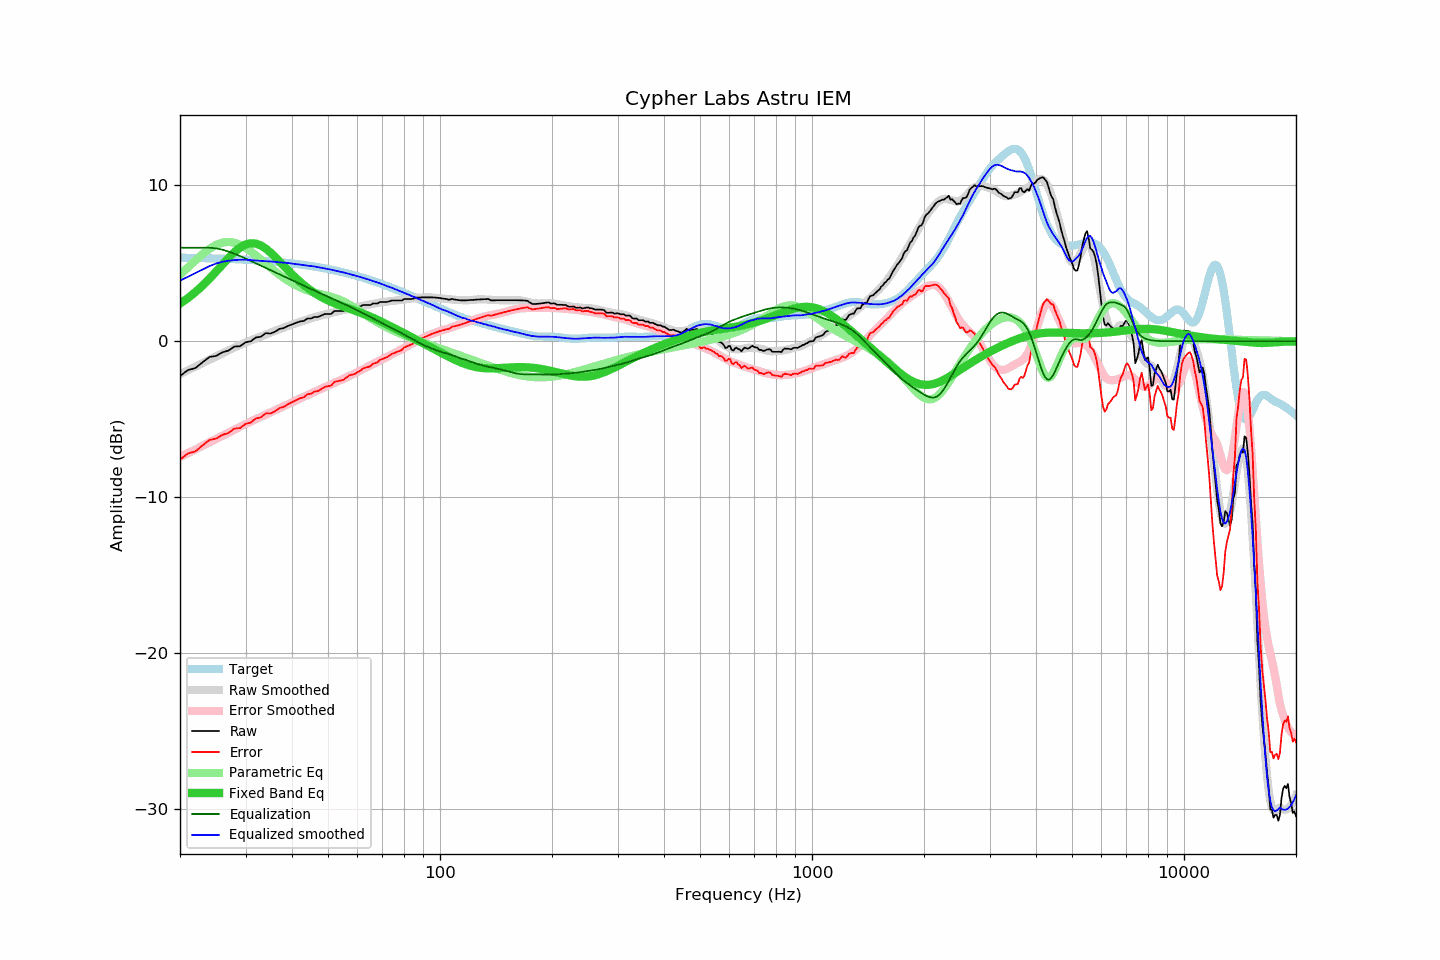

Data behind this chart, as committed beside it:
frequency, raw, error, smoothed, error_smoothed, equalization, parametric_eq, equalized_raw, equalized_smoothed, target
20, -2.23, -7.59, -2.11, -7.43, 6.00, 2.41, 3.77, 3.89, 5.36
21, -1.85, -7.20, -1.87, -7.18, 6.00, 2.77, 4.15, 4.13, 5.35
22, -1.72, -7.06, -1.63, -6.94, 6.00, 3.15, 4.28, 4.37, 5.34
23, -1.35, -6.68, -1.40, -6.71, 6.00, 3.57, 4.65, 4.60, 5.33
24, -1.01, -6.33, -1.18, -6.49, 6.00, 4.01, 4.99, 4.82, 5.32
25, -0.94, -6.25, -0.97, -6.27, 5.96, 4.47, 5.02, 4.98, 5.31
26, -0.71, -6.00, -0.78, -6.06, 5.88, 4.92, 5.17, 5.10, 5.29
27, -0.60, -5.88, -0.59, -5.86, 5.75, 5.34, 5.15, 5.17, 5.28
28, -0.34, -5.60, -0.41, -5.67, 5.61, 5.71, 5.27, 5.21, 5.27
29, -0.32, -5.57, -0.24, -5.49, 5.46, 6.01, 5.15, 5.23, 5.25
30, -0.07, -5.30, -0.08, -5.31, 5.31, 6.20, 5.24, 5.23, 5.23
31, 0.00, -5.21, 0.06, -5.15, 5.15, 6.29, 5.15, 5.21, 5.21
32, 0.24, -4.95, 0.19, -5.00, 5.00, 6.26, 5.24, 5.19, 5.19
33, 0.29, -4.88, 0.31, -4.85, 4.85, 6.14, 5.14, 5.16, 5.17
34, 0.52, -4.63, 0.42, -4.71, 4.71, 5.94, 5.23, 5.13, 5.15
35, 0.49, -4.64, 0.55, -4.57, 4.57, 5.70, 5.06, 5.12, 5.13
36, 0.61, -4.49, 0.66, -4.43, 4.43, 5.42, 5.04, 5.09, 5.10
37, 0.79, -4.28, 0.78, -4.29, 4.29, 5.13, 5.09, 5.07, 5.08
38, 0.84, -4.21, 0.88, -4.16, 4.16, 4.84, 5.00, 5.04, 5.05
39, 0.98, -4.04, 0.98, -4.04, 4.04, 4.56, 5.02, 5.02, 5.02
40, 1.08, -3.91, 1.07, -3.91, 3.91, 4.29, 5.00, 4.99, 4.99
41, 1.17, -3.79, 1.17, -3.79, 3.79, 4.05, 4.97, 4.96, 4.96
42, 1.27, -3.66, 1.24, -3.68, 3.68, 3.82, 4.95, 4.92, 4.93
43, 1.30, -3.60, 1.32, -3.56, 3.56, 3.61, 4.87, 4.89, 4.90
44, 1.46, -3.40, 1.40, -3.45, 3.45, 3.42, 4.92, 4.85, 4.86
45, 1.46, -3.37, 1.48, -3.35, 3.35, 3.25, 4.81, 4.83, 4.83
46, 1.56, -3.23, 1.55, -3.25, 3.25, 3.10, 4.81, 4.79, 4.79
47, 1.56, -3.19, 1.60, -3.15, 3.15, 2.96, 4.71, 4.75, 4.75
48, 1.65, -3.06, 1.66, -3.05, 3.05, 2.83, 4.70, 4.71, 4.71
49, 1.75, -2.92, 1.72, -2.96, 2.96, 2.72, 4.71, 4.67, 4.68
50, 1.75, -2.88, 1.77, -2.86, 2.86, 2.62, 4.61, 4.63, 4.63
51, 1.75, -2.84, 1.82, -2.77, 2.77, 2.53, 4.52, 4.59, 4.59
52, 1.94, -2.61, 1.86, -2.68, 2.68, 2.44, 4.62, 4.54, 4.55
53, 1.94, -2.57, 1.91, -2.59, 2.59, 2.36, 4.53, 4.50, 4.51
54, 1.94, -2.52, 1.95, -2.50, 2.50, 2.29, 4.44, 4.45, 4.46
55, 1.94, -2.48, 2.01, -2.41, 2.41, 2.22, 4.35, 4.42, 4.42
56, 2.04, -2.33, 2.04, -2.32, 2.32, 2.15, 4.36, 4.37, 4.37
57, 2.13, -2.19, 2.09, -2.23, 2.23, 2.09, 4.36, 4.32, 4.32
58, 2.13, -2.14, 2.13, -2.15, 2.15, 2.03, 4.28, 4.27, 4.28
59, 2.13, -2.10, 2.16, -2.06, 2.06, 1.97, 4.19, 4.22, 4.23
60, 2.19, -1.99, 2.20, -1.97, 1.97, 1.90, 4.16, 4.17, 4.18
61, 2.23, -1.90, 2.24, -1.89, 1.89, 1.84, 4.12, 4.12, 4.13
62, 2.32, -1.76, 2.27, -1.80, 1.80, 1.78, 4.12, 4.07, 4.08
63, 2.32, -1.70, 2.31, -1.72, 1.72, 1.71, 4.04, 4.02, 4.03
64, 2.32, -1.65, 2.34, -1.63, 1.63, 1.65, 3.95, 3.97, 3.97
65, 2.32, -1.60, 2.37, -1.55, 1.55, 1.58, 3.87, 3.92, 3.92
66, 2.42, -1.45, 2.40, -1.47, 1.47, 1.51, 3.89, 3.86, 3.87
67, 2.42, -1.40, 2.43, -1.39, 1.39, 1.44, 3.81, 3.81, 3.82
68, 2.42, -1.34, 2.46, -1.31, 1.31, 1.37, 3.73, 3.76, 3.76
69, 2.52, -1.19, 2.48, -1.23, 1.23, 1.30, 3.75, 3.71, 3.71
70, 2.52, -1.13, 2.50, -1.15, 1.15, 1.22, 3.67, 3.65, 3.66
71, 2.52, -1.08, 2.52, -1.08, 1.08, 1.15, 3.60, 3.60, 3.60
72, 2.52, -1.03, 2.54, -1.00, 1.00, 1.08, 3.52, 3.54, 3.55
73, 2.56, -0.93, 2.56, -0.93, 0.93, 1.01, 3.49, 3.49, 3.49
74, 2.61, -0.83, 2.58, -0.86, 0.86, 0.94, 3.47, 3.44, 3.44
75, 2.61, -0.77, 2.60, -0.79, 0.79, 0.87, 3.40, 3.39, 3.38
76, 2.61, -0.72, 2.61, -0.72, 0.72, 0.79, 3.33, 3.32, 3.33
77, 2.61, -0.67, 2.63, -0.65, 0.65, 0.72, 3.26, 3.27, 3.28
78, 2.61, -0.61, 2.64, -0.58, 0.58, 0.65, 3.19, 3.22, 3.22
79, 2.61, -0.56, 2.65, -0.51, 0.51, 0.59, 3.12, 3.16, 3.17
... 553 more rows
